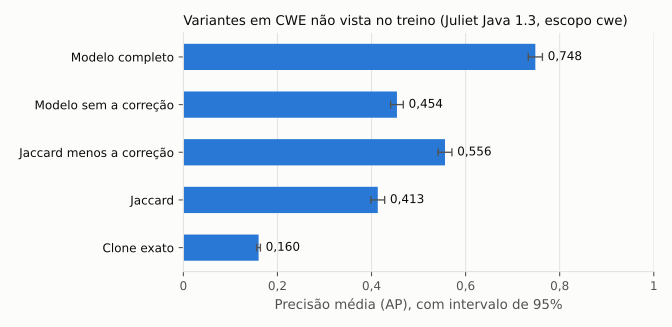

Data behind this chart, as committed beside it:
metodo, ap, ic95_baixo, ic95_alto
Clone exato, 0,160, 0,156, 0,164
Jaccard, 0,413, 0,400, 0,428
Jaccard menos a correção, 0,556, 0,542, 0,571
Modelo sem a correção, 0,454, 0,441, 0,468
Modelo completo, 0,748, 0,733, 0,763
